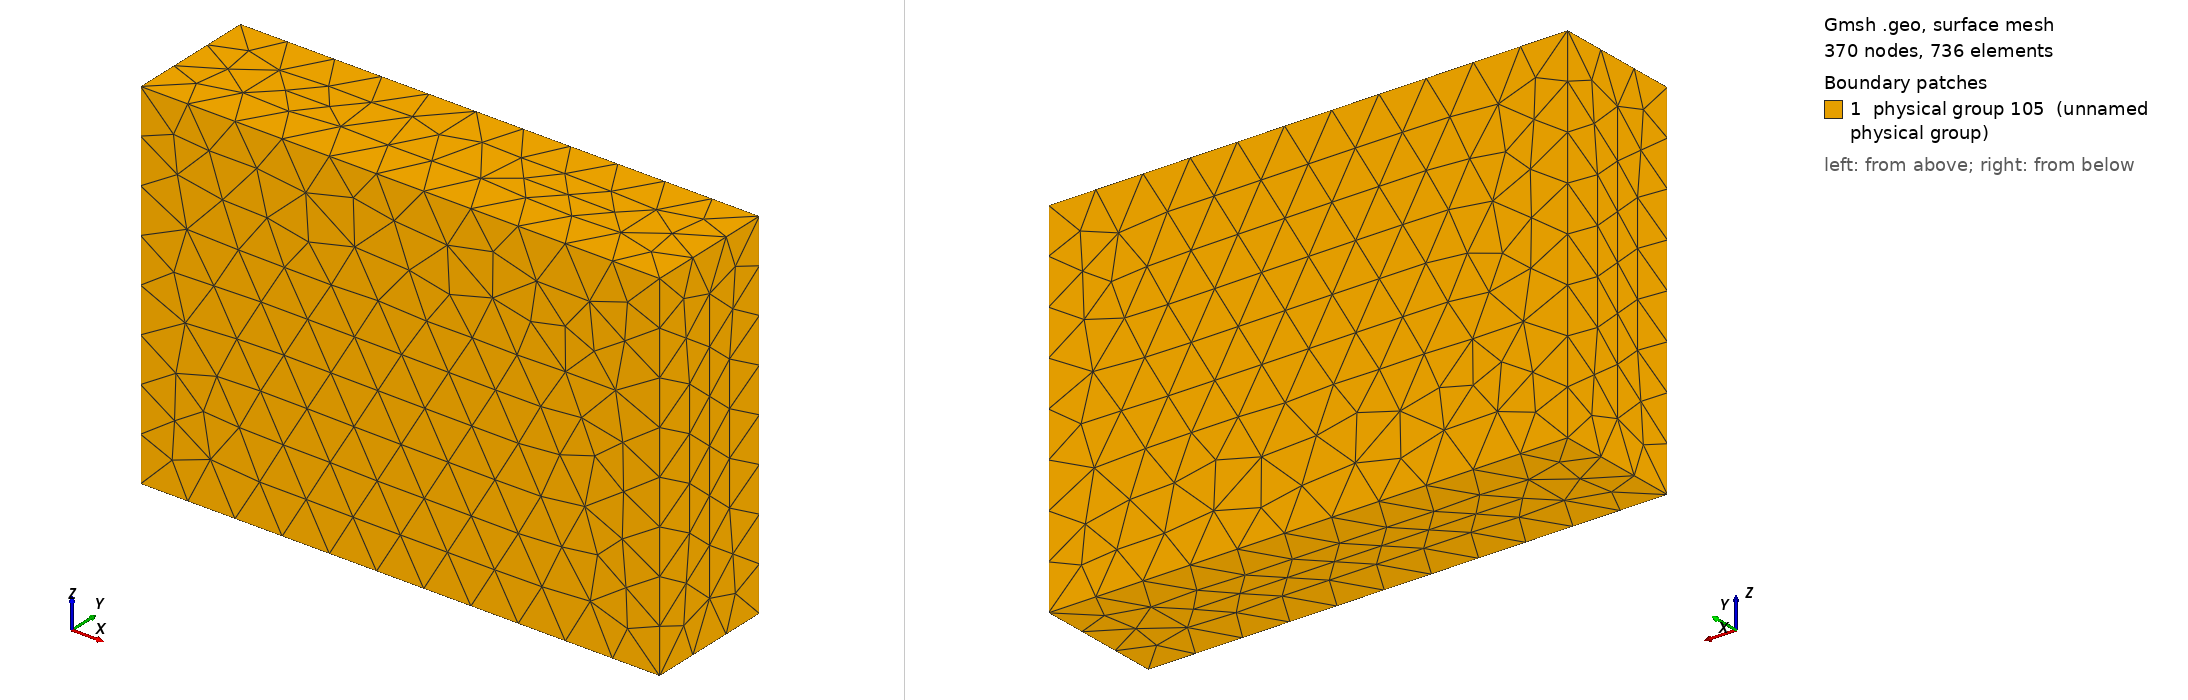

Gmsh geometry script, surface-meshed: 370 nodes, 736 surface elements. Boundary patches (legend numbers): 1 physical group 105 (unnamed physical group). Left view from above one corner, right view from below the opposite corner. Legend entries are the model's physical surfaces. The drawing asked Gmsh for element sizes between 1% and 20% of the model's largest extent; the script's own settings can give other sizes.

=== loh2.geo (drawn) ===
cl_1 =5000;
Point(1001) = { 36000,  5000, -11000, cl_1};
Point(1002) = { 36000,  5000,  25000, cl_1};
Point(1003) = {-16000,  5000,  25000, cl_1};
Point(1004) = {-16000,  5000, -11000, cl_1};
Point(1005) = {-16000, -8000,  -11000, cl_1};
Point(1006) = {-16000, -8000,   25000, cl_1};
Point(1007) = { 36000, -8000,   25000, cl_1};
Point(1008) = { 36000, -8000,  -11000, cl_1};

Line(1001) = {1004, 1005};
Line(1002) = {1005, 1008};
Line(1003) = {1008, 1007};
Line(1004) = {1007, 1006};
Line(1005) = {1006, 1005};
Line(1006) = {1006, 1003};
Line(1007) = {1003, 1004};
Line(1008) = {1004, 1001};
Line(1009) = {1001, 1008};
Line(1010) = {1007, 1002};
Line(1011) = {1002, 1001};
Line(1012) = {1002, 1003};

Line Loop(32) = {1012, -1006, -1004, 1010};
Plane Surface(1132) = {32};
Line Loop(34) = {1005, 1002, 1003, 1004};
Plane Surface(1134) = {34};
Line Loop(36) = {1003, 1010, 1011, 1009};
Plane Surface(1136) = {36};
Line Loop(38) = {1006, 1007, 1001, -1005};
Plane Surface(1138) = {38};
Line Loop(40) = {1007, 1008, -1011, 1012};
Plane Surface(1140) = {40};
Line Loop(42) = {1008, 1009, -1002, -1001};
Plane Surface(1142) = {42};
Surface Loop(2) = {1132, 1134, 1136, 1138, 1140, 1142};
Volume(1) = {2};


Physical Surface(105) = {1142, 1132, 1134, 1136, 1138, 1140};
Physical Volume(1) = {1};

// specify gmsh version 
Mesh.MshFileVersion = 2.2;
//Point(111)={-2100000,1410000,800000};
